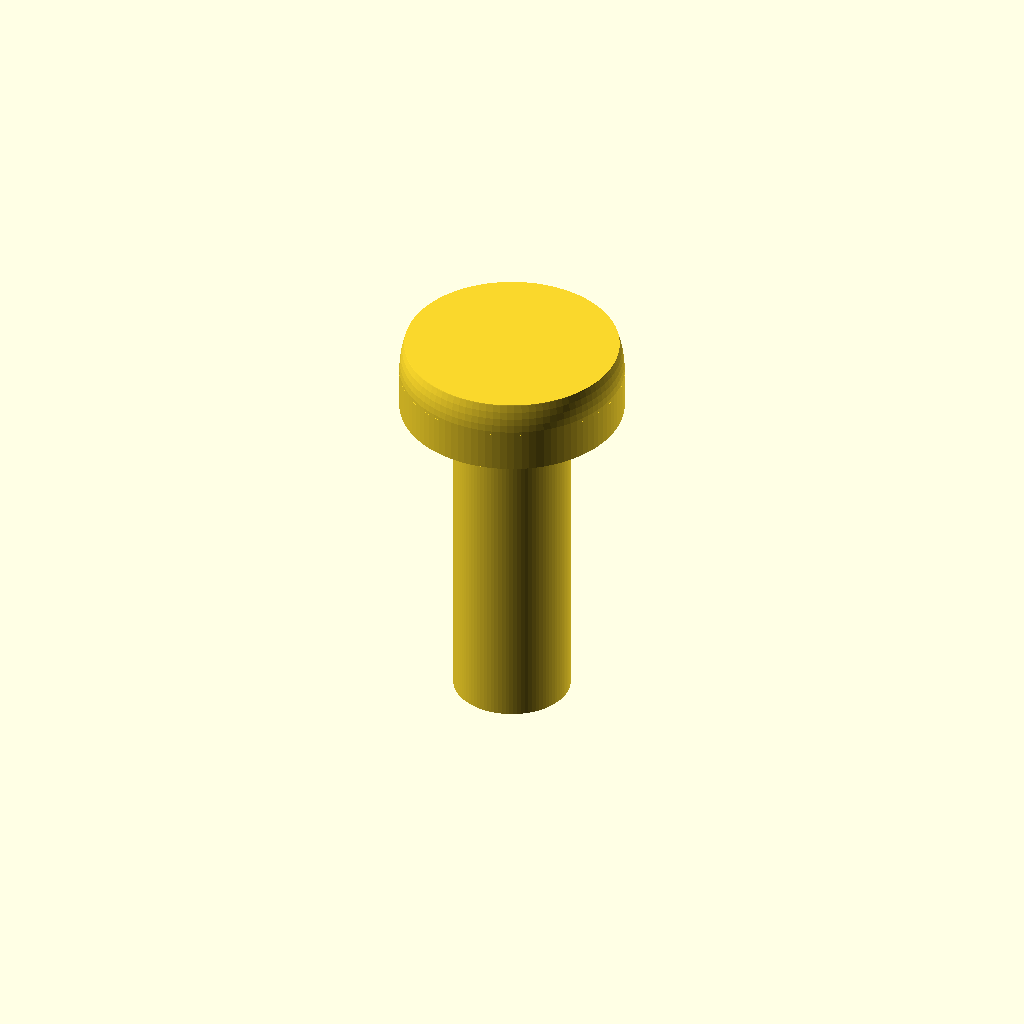
Cell 1: rendered with the file's own defaults.
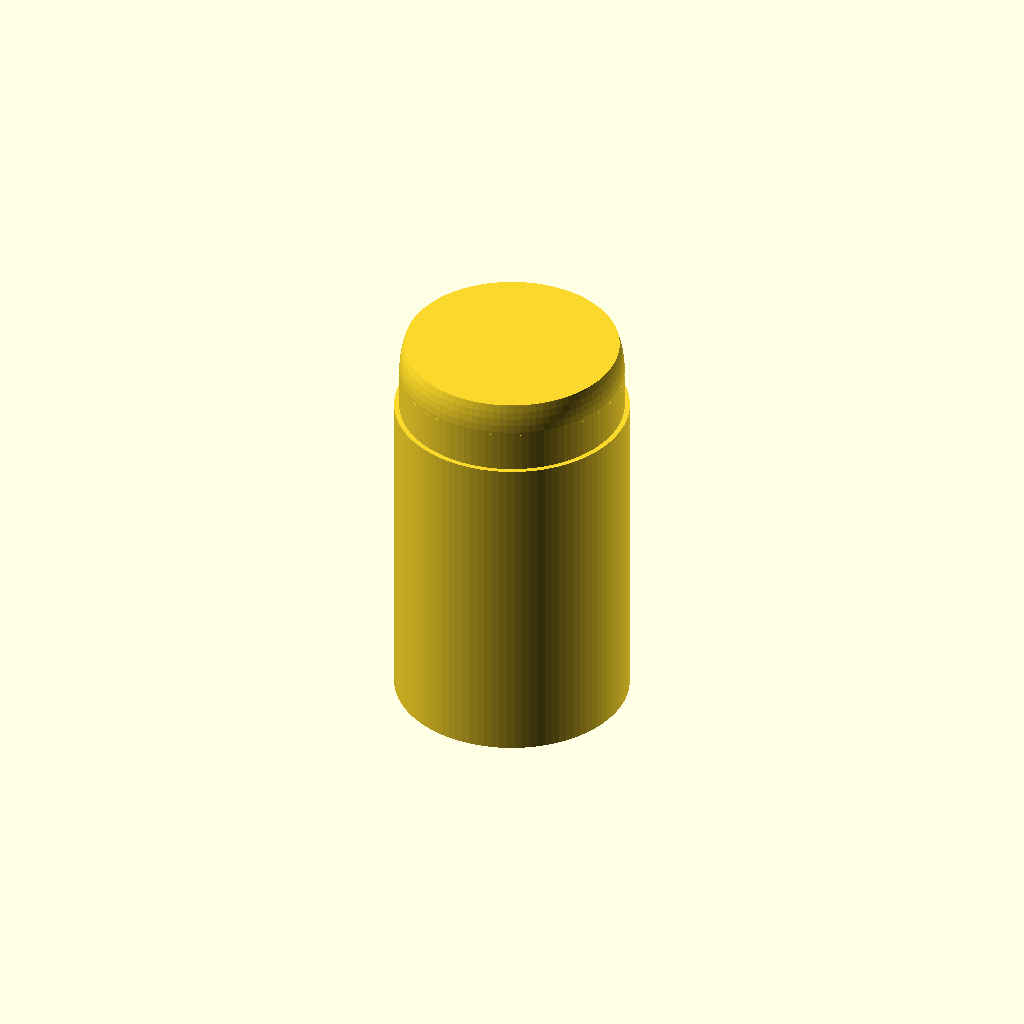
Cell 2: shaft_d = 7 (everything else at default).
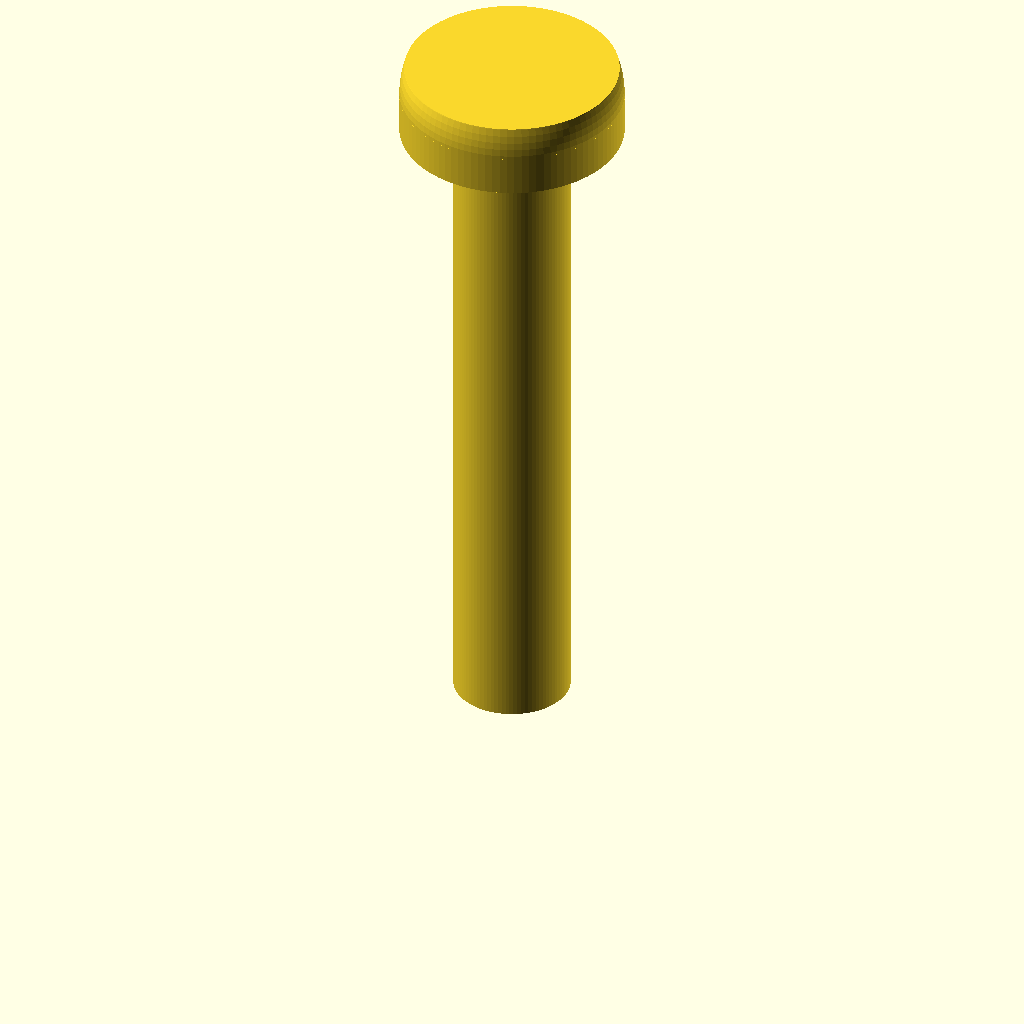
Cell 3: the same model with length = 20.
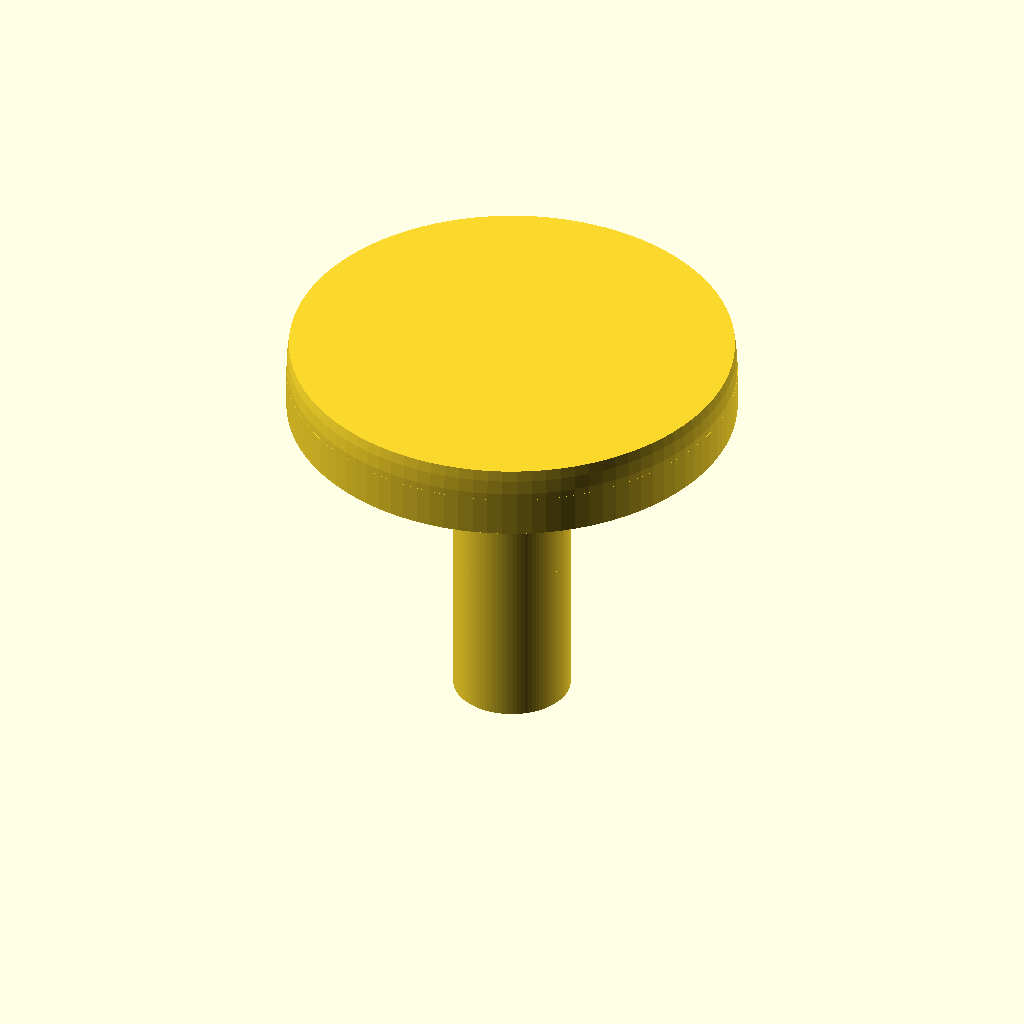
Cell 4: head_d = 13.4 (everything else at default).
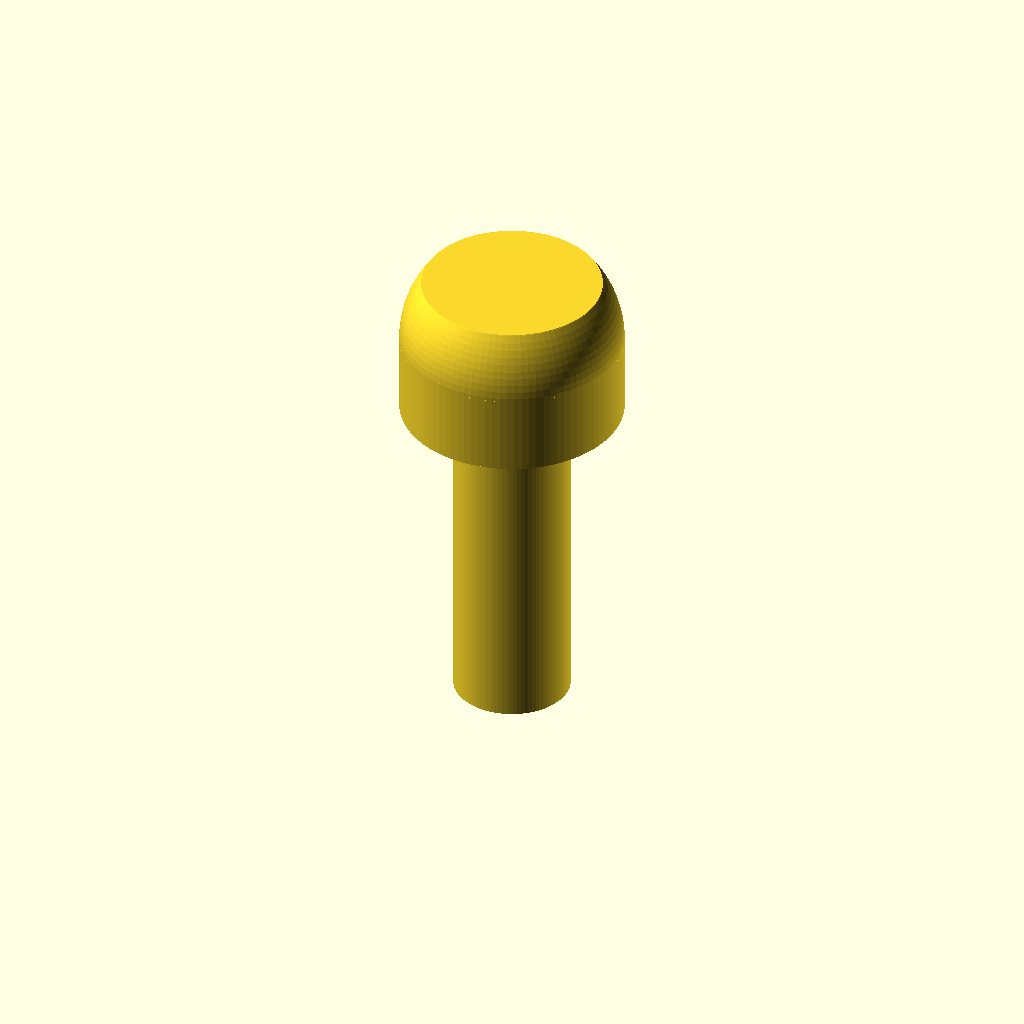
Cell 5: the same model with head_h = 4.4.
All cells are drawn from one camera (rotation 55°, 0°, 25°, orthographic, colour scheme Cornfield), so only the parameter changes between them.
OpenSCAD source file additional_study/matched_effort/results/direct_matched_calls/scad/screw__No6_screw.scad:
$fn = 96;

shaft_d = 3.5;
length = 10;

head_d = 6.7;
head_h = 2.2;

// Simple pan head screw (no threads, no drive recess)
union() {
    // Shaft
    cylinder(d = shaft_d, h = length);

    // Pan head: cylindrical base + rounded dome
    translate([0,0,length])
    union() {
        // Base cylinder
        cylinder(d = head_d, h = head_h * 0.55);

        // Rounded top (spherical cap approximation)
        translate([0,0,head_h * 0.55])
        intersection() {
            sphere(d = head_d);
            cylinder(d = head_d, h = head_h * 0.45);
        }
    }
}
Parameter table extracted from the source (name, type, default, range or options):
shaft_d: number, default 3.5
length: number, default 10
head_d: number, default 6.7
head_h: number, default 2.2
